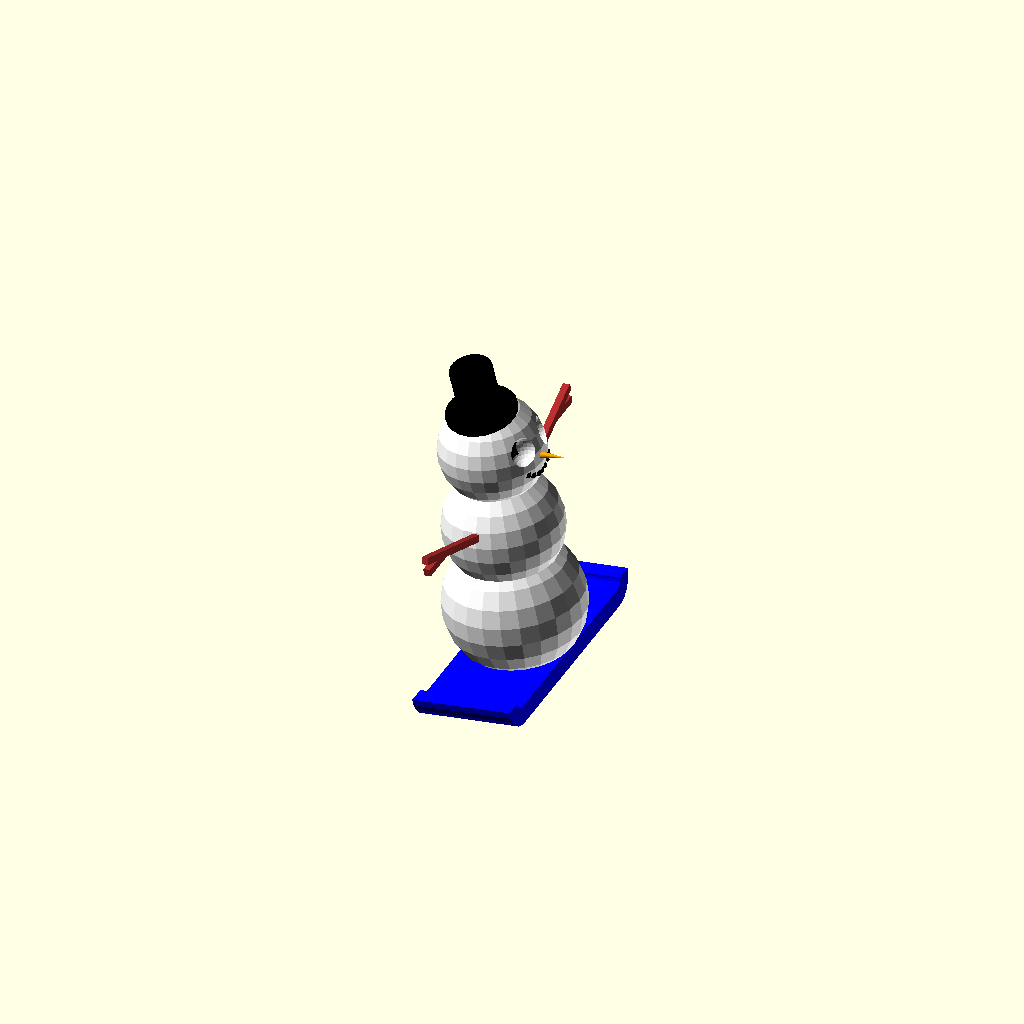
Cell 1: the model at its default parameters.
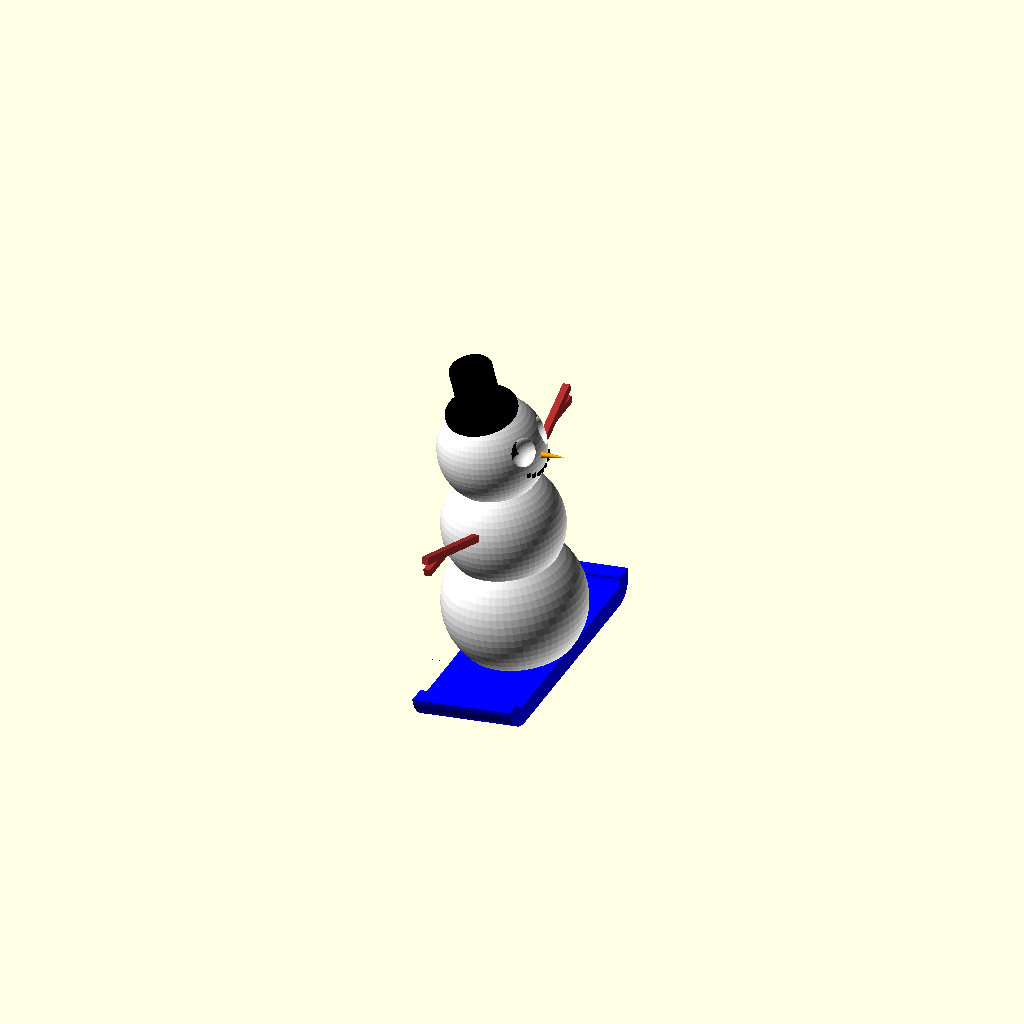
Cell 2: Render_Quality = 60 (everything else at default).
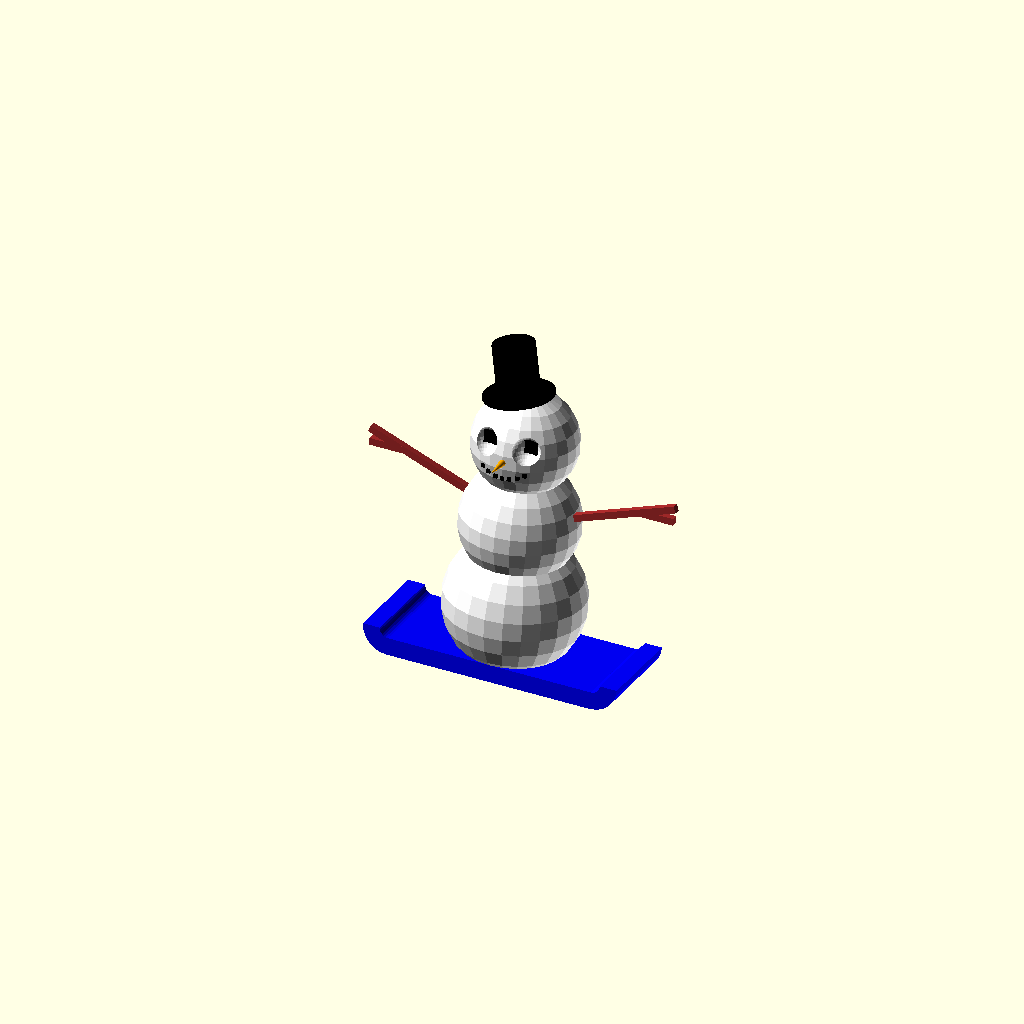
Cell 3 — ornamental set to 1, the other parameters unchanged.
One fixed orthographic camera (rotation 55°, 0°, 25°; colour scheme Cornfield) for every cell.
The OpenSCAD source (scadFiles/510514/852237.scad):
// BEGIN CUSTOMIZER



/* [Snowman Parameters] */



// Draft for preview, production for final

Render_Quality = 24;    // [24:Draft,60:Production]

// Ornamental = 1 adds a hook on the back to tie a string to

ornamental = 0;         // [0:Default,1:Ornamental]

// END CUSTOMIZER





$fn = Render_Quality;

/*

difference(){

	rotate([90,0,90])wholeSnowman();

	color("white")translate([30,0,-25])cube([100,100,50], center = true);

}

difference() {

	rotate([-90,0,-90])translate([80,0,10])wholeSnowman();

	color("white")translate([30,-70,-25])cube([120,120,50], center = true);

}

*/

if(ornamental == 1){

	rotate([8,0,180])union(){

		wholeSnowman();

		hook();

	}

}else{

	rotate([8,0,270])wholeSnowman();

}





module wholeSnowman(){

difference(){

	union(){

		difference(){

			union(){

				color("white")sphere(r = 20, center = true);

				color("white")translate([0,0,24])sphere(r=17,center=true);

				color("white")translate([0,0,48])sphere(r=15,center=true);



//-------------ARMS----------------------------------------



				color("brown")rotate(a = 270,[0,-20,0]) translate([40,0,22]) cube([32,2,2], center = true);

				color("brown")rotate(a = 270,[0,20,0]) translate([-40,0,22]) cube([32,2,2], center = true);



				color("brown")translate([39.9,0,36])cube([10,2,2],center=true);

				color("brown")translate([-39.9,0,36])cube([10,2,2],center=true);



//-------------NOSE----------------------------------------



				color("orange")rotate(a=270,[-90,0,0]) translate([0,-48,18]) cylinder (h=7,r1=1,r2=.1, center = true);



//-------------TOPHAT--------------------------------------



				color("black")rotate([0,10,0])translate([-8,0,61])cylinder(h=1,r=10,center=true);

				color("black")rotate([0,10,0])translate([-8,0,61])cylinder(h=30,r=6,center=true);



//-------------MOUTH---------------------------------------



			color("black")translate([-6,13.1,45])cube([1.1,1.1,1.1],center=true);

			color("black")translate([6,13.1,45])cube([1.1,1.1,1.1],center=true);

			color("black")translate([-4.2,13.7,44])cube([1.1,1.1,1.1],center=true);

			color("black")translate([4.2,13.7,44])cube([1.1,1.1,1.1],center=true);

			color("black")translate([-2,14,43.3])cube([1.1,1.1,1.1],center=true);

			color("black")translate([2,14,43.3])cube([1.1,1.1,1.1],center=true);

			color("black")translate([0,14,43.1])cube([1.1,1.1,1.1],center=true);

		}





//-------------EYE-SOCKETS---------------------------------



		color("white")translate([-6,13,52]) sphere(r = 4, center = true);

		color("white")translate([6,13,52]) sphere(r = 4, center = true);







//-------------BASE(SoSnowmanDoesntFallOver)----------------



		color("white")translate([0,0,-20])cube([50,50,10],center=true);



//-------------EYE-PUPILS----------------------------------

		color("black")translate([-6,11,52]) cube([4,6,4], center = true);

		color("black")translate([6,11,52]) cube([4,6,4], center = true);



}

//----LOLZ-MUCH-SNOWBOARD-SUCH-SWAG------------------------

		color("blue")translate([0,0,-16])cube([60,29,5],center=true); //main board

		color("blue")rotate([90,0,0])translate([-30,-11,0])cylinder(h=29,r=7.5,center=true);//curved edge

		color("blue")rotate([90,0,0])translate([30,-11,0])cylinder(h=29,r=7.5,center=true);//more curved edge

		}



//take out part of cylinder at ends of snowboard to make it look better

//the following is in a difference thingy



color("blue")translate([-25,0,-10])cube([10,30,7],center=true);

color("blue")translate([-32,0,-7])cube([16,30,8],center=true);

color("blue")rotate([90,0,0])translate([-30,-11,0])cylinder(h=30,r=2.5,center=true);



color("blue")translate([25,0,-10])cube([10,30,7],center=true);

color("blue")translate([32,0,-7])cube([16,30,8],center=true);

color("blue")rotate([90,0,0])translate([30,-11,0])cylinder(h=30,r=2.5,center=true);



}

}



module hook(){

	difference(){

		color("white")translate([0,-14,55])rotate([0,90,0])cylinder(h = 2,r = 2.5,center=true);

		color("white")translate([0,-14,55])rotate([0,90,0])cylinder(h = 2.5,r = 1,center=true);

	}

}
Parameter table extracted from the source (name, type, default, range or options):
Render_Quality: number, default 24, options 24, 60
ornamental: number, default 0, options 0, 1
